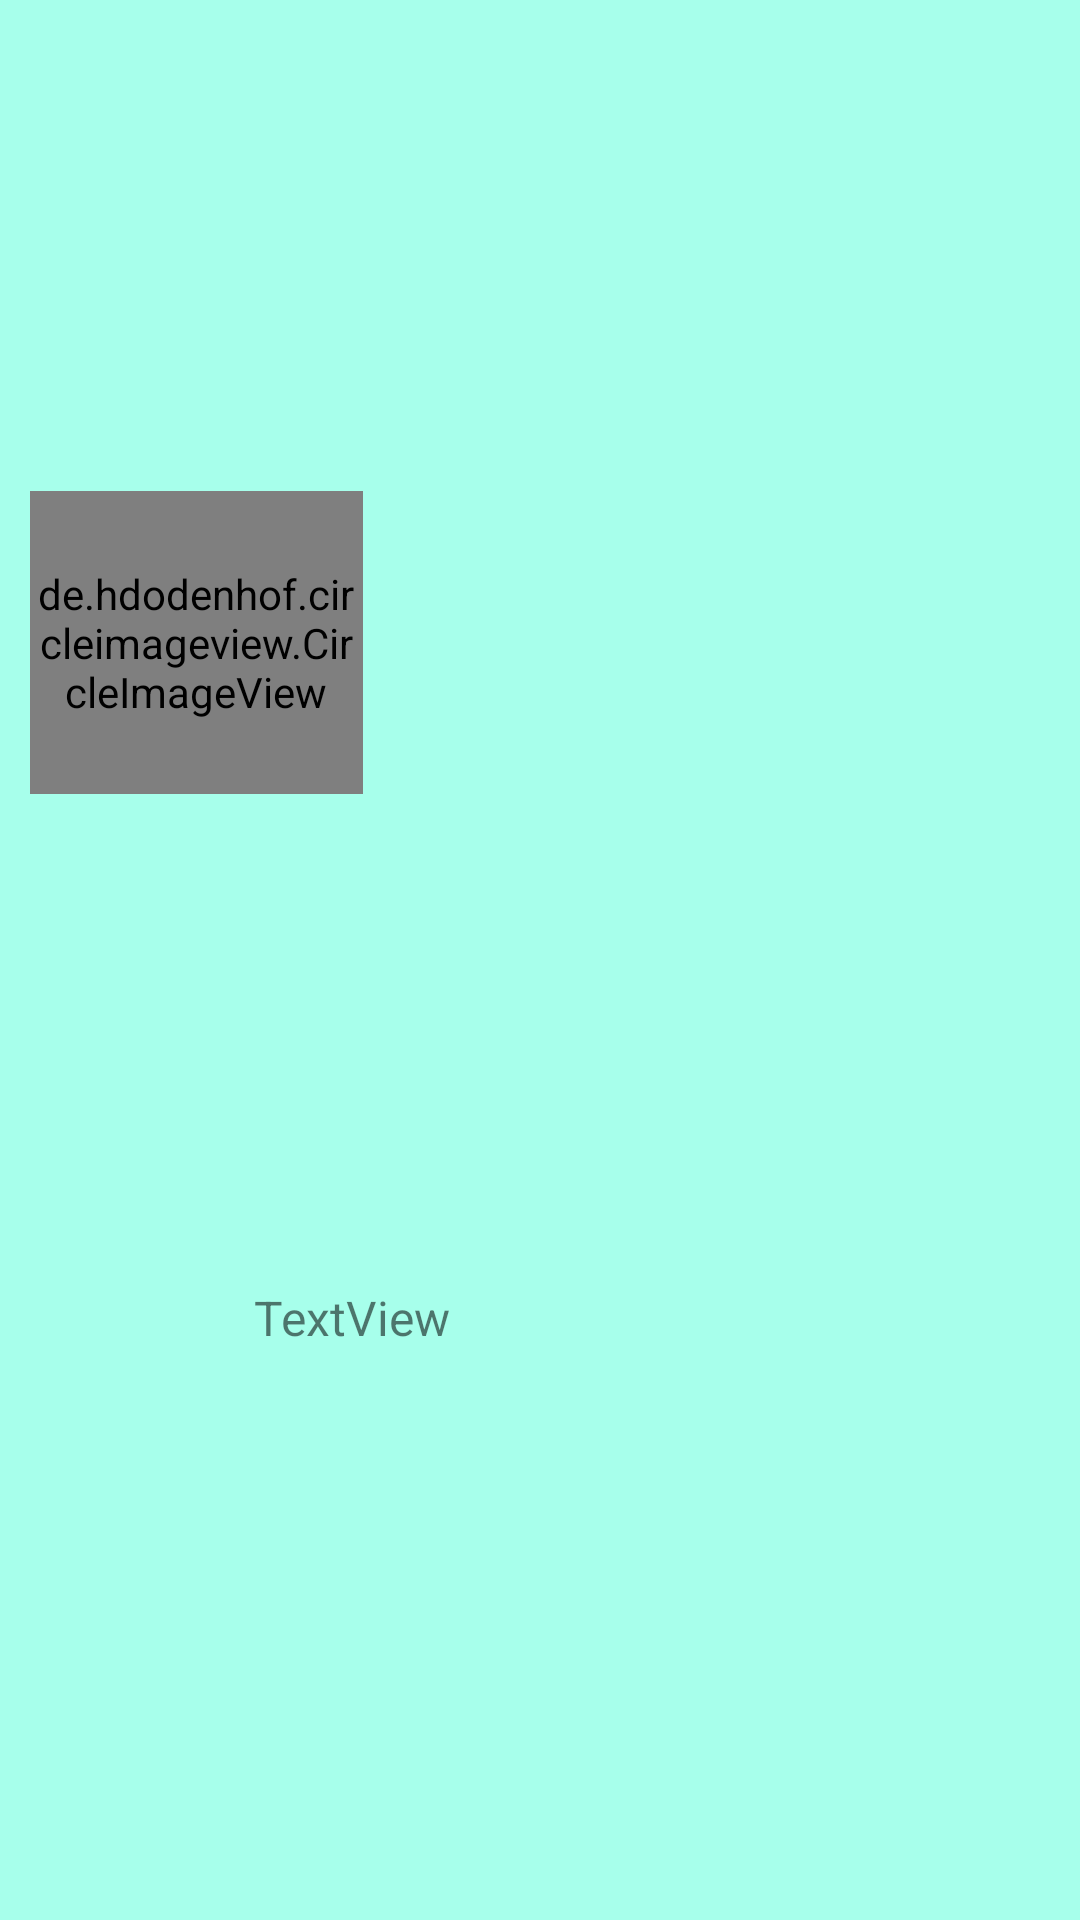

The Android layout XML behind this screen, and the referenced resources:
<!-- AndroidManifest.xml: application theme AppTheme -->
<!-- res/layout/nav_header.xml -->
<?xml version="1.0" encoding="utf-8"?>
<android.support.constraint.ConstraintLayout xmlns:android="http://schemas.android.com/apk/res/android"
    xmlns:app="http://schemas.android.com/apk/res-auto"
    xmlns:tools="http://schemas.android.com/tools"
    android:layout_width="match_parent"
    android:layout_height="176dp"
    android:background="@color/colorPrimary"
    android:orientation="vertical"
    tools:layout_editor_absoluteY="81dp">

    <de.hdodenhof.circleimageview.CircleImageView xmlns:app="http://schemas.android.com/apk/res-auto"
        android:id="@+id/profile_image"
        android:layout_width="111dp"
        android:layout_height="101dp"
        android:layout_marginStart="10dp"
        android:layout_marginTop="6dp"
        android:layout_marginEnd="160dp"
        android:layout_marginBottom="2dp"
        android:src="@drawable/profile"
        app:civ_border_width="2dp"
        app:layout_constraintBottom_toTopOf="@+id/tw_email"
        app:layout_constraintEnd_toEndOf="parent"
        app:layout_constraintHorizontal_bias="0.0"
        app:layout_constraintStart_toStartOf="parent"
        app:layout_constraintTop_toTopOf="parent" />

    <TextView
        android:id="@+id/tw_email"
        android:layout_width="251dp"
        android:layout_height="49dp"
        android:layout_marginStart="49dp"
        android:layout_marginTop="4dp"
        android:layout_marginEnd="16dp"
        android:layout_marginBottom="5dp"
        android:text="TextView"
        android:textSize="16dp"
        app:layout_constraintBottom_toBottomOf="parent"
        app:layout_constraintEnd_toEndOf="parent"
        app:layout_constraintHorizontal_bias="0.812"
        app:layout_constraintStart_toStartOf="parent"
        app:layout_constraintTop_toBottomOf="@+id/profile_image" />

</android.support.constraint.ConstraintLayout>
<!-- resources referenced by this layout -->
<resources>
  <color name="colorPrimary">#a7ffeb</color>
  <!-- drawable profile (drawable) -->
  <?xml version="1.0"?>
  <vector android:viewportHeight="24" android:viewportWidth="24" android:width="24dp" android:height="24dp" xmlns:android="http://schemas.android.com/apk/res/android">
  
      <path android:pathData="M12,2A10,10 0 0,0 2,12A10,10 0 0,0 12,22A10,10 0 0,0 22,12A10,10 0 0,0 12,2M7.07,18.28C7.5,17.38 10.12,16.5 12,16.5C13.88,16.5 16.5,17.38 16.93,18.28C15.57,19.36 13.86,20 12,20C10.14,20 8.43,19.36 7.07,18.28M18.36,16.83C16.93,15.09 13.46,14.5 12,14.5C10.54,14.5 7.07,15.09 5.64,16.83C4.62,15.5 4,13.82 4,12C4,7.59 7.59,4 12,4C16.41,4 20,7.59 20,12C20,13.82 19.38,15.5 18.36,16.83M12,6C10.06,6 8.5,7.56 8.5,9.5C8.5,11.44 10.06,13 12,13C13.94,13 15.5,11.44 15.5,9.5C15.5,7.56 13.94,6 12,6M12,11A1.5,1.5 0 0,1 10.5,9.5A1.5,1.5 0 0,1 12,8A1.5,1.5 0 0,1 13.5,9.5A1.5,1.5 0 0,1 12,11Z" android:fillColor="#000"/>
  
  </vector>
  <style name="AppTheme" parent="Theme.AppCompat.Light">
          
          <item name="colorPrimary">@color/colorPrimary</item>
          <item name="colorPrimaryDark">@color/colorPrimaryDark</item>
          <item name="colorAccent">@color/colorAccent</item>
      </style>
  <color name="colorPrimaryDark">#75ccb9</color>
  <color name="colorAccent">#75ccb9</color>
</resources>
